Labelled photos from "dog&cat", an image-classification folder in jakhon37/my_classification. The possible labels are: cats, dogs.

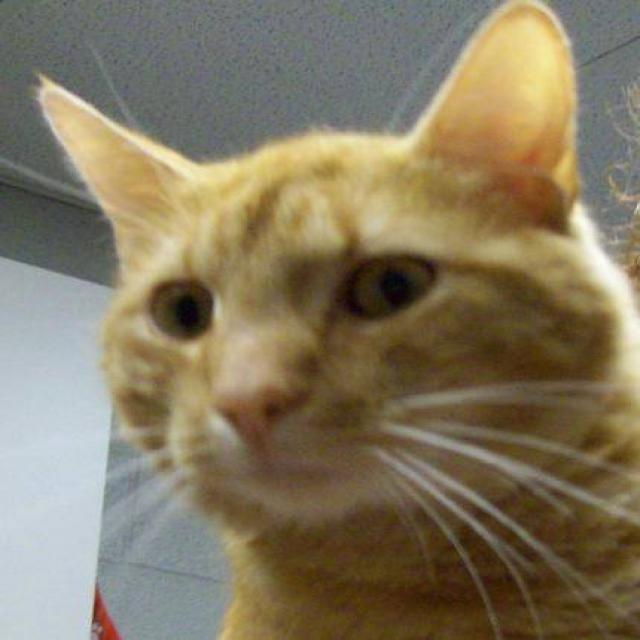
Label: cats

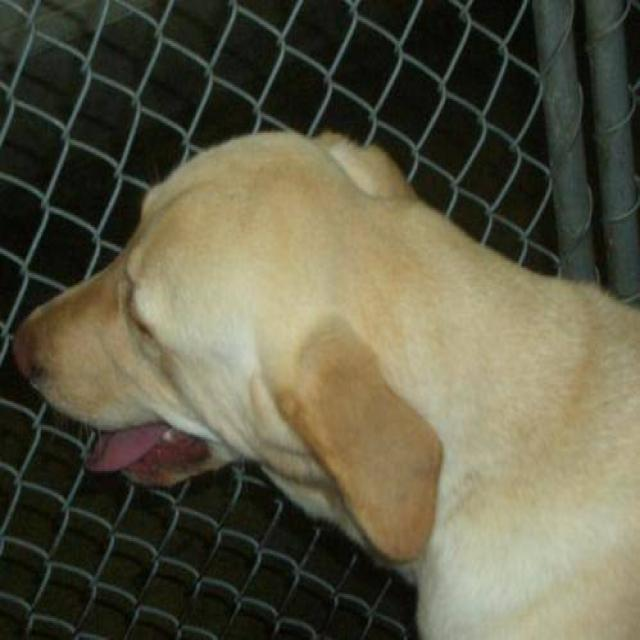
Label: dogs

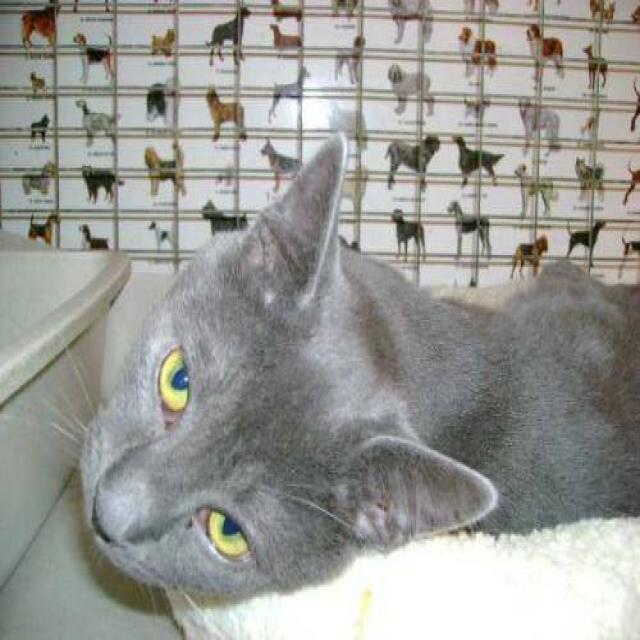
Label: cats

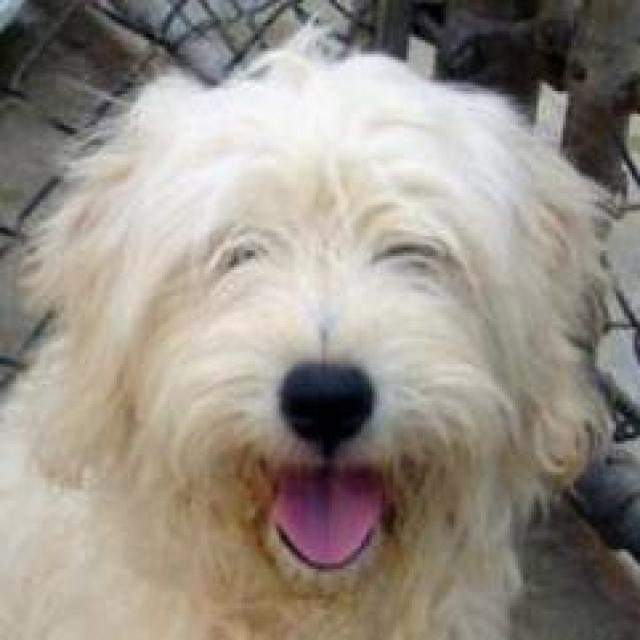
Label: dogs

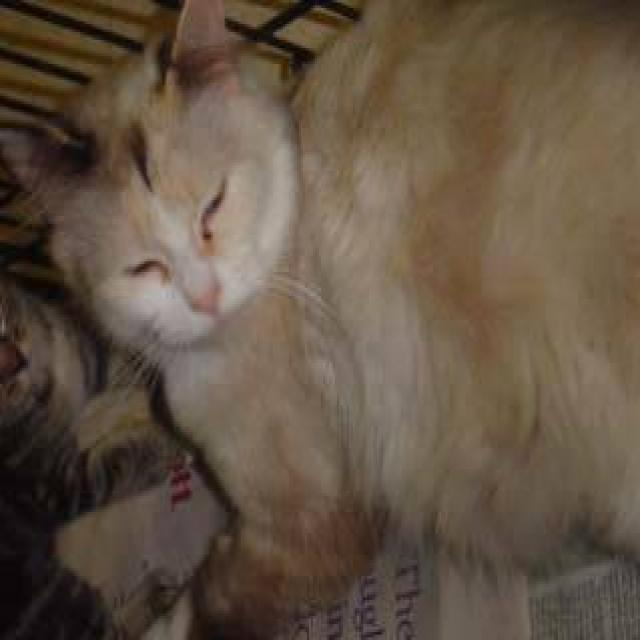
Label: cats

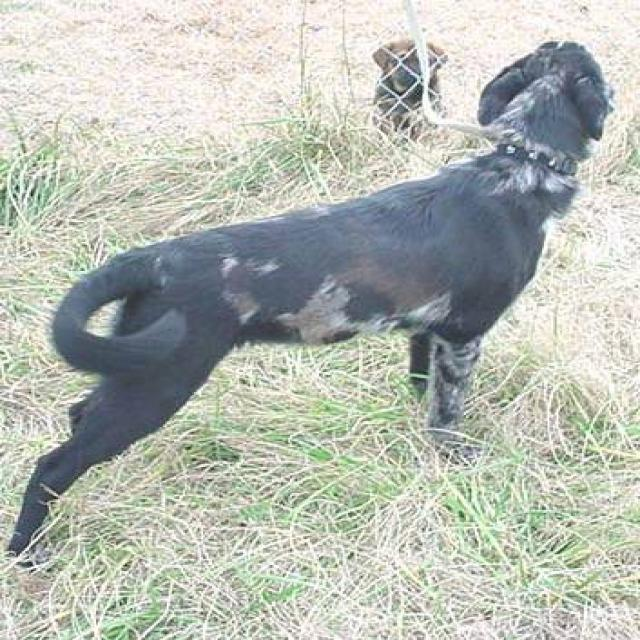
Label: dogs
